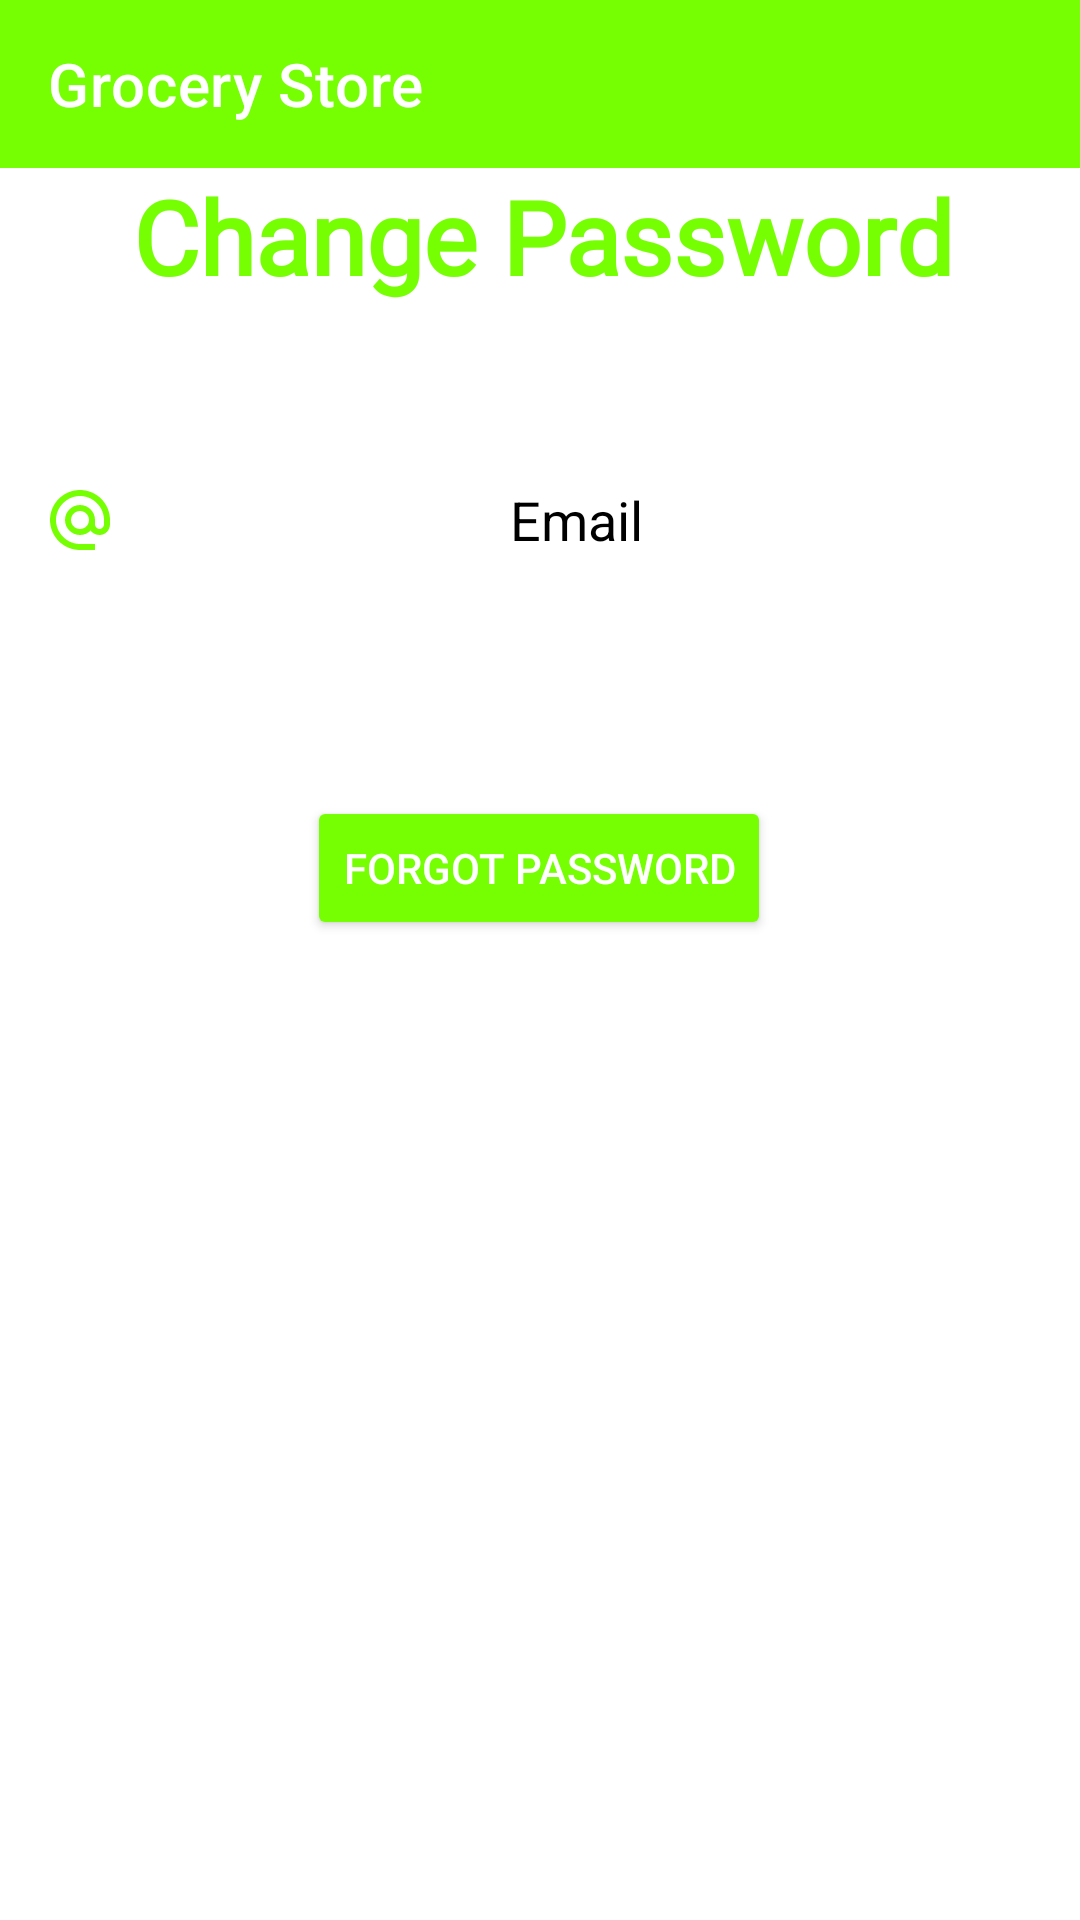

Layout XML and referenced resources for this Android screen:
<!-- AndroidManifest.xml: application theme Theme.GroceryStore -->
<!-- res/layout/activity_forgot.xml -->
<?xml version="1.0" encoding="utf-8"?>
<androidx.constraintlayout.widget.ConstraintLayout xmlns:android="http://schemas.android.com/apk/res/android"
    xmlns:app="http://schemas.android.com/apk/res-auto"
    xmlns:tools="http://schemas.android.com/tools"
    android:layout_width="match_parent"
    android:layout_height="match_parent"
    android:background="@color/white"
    tools:context=".Activity.ForgotActivity">
    <androidx.appcompat.widget.Toolbar
        android:id="@+id/store_toolbar1"
        android:layout_width="match_parent"
        android:layout_height="wrap_content"
        android:background="#76FF03"
        app:title="Grocery Store"
        app:titleTextColor="@color/white"
        android:minHeight="?attr/actionBarSize"
        android:theme="?attr/actionBarTheme"
        app:layout_constraintEnd_toEndOf="parent"
        app:layout_constraintStart_toStartOf="parent"
        app:layout_constraintTop_toTopOf="parent" />

    <TextView
        android:id="@+id/textView"
        android:layout_width="wrap_content"
        android:layout_height="wrap_content"
        android:layout_marginTop="56dp"
        android:fontFamily="@font/aclonica"
        android:text="Change Password"
        android:textColor="#76FF03"
        android:textSize="34sp"
        android:textStyle="bold"
        app:layout_constraintEnd_toEndOf="parent"
        app:layout_constraintHorizontal_bias="0.512"
        app:layout_constraintStart_toStartOf="parent"
        app:layout_constraintTop_toTopOf="parent" />

    <EditText
        android:id="@+id/edtemail"
        android:layout_width="331dp"
        android:layout_height="48dp"
        android:layout_marginTop="48dp"
        android:background="@drawable/edit_text_bg"
        android:drawableLeft="@drawable/ic_baseline_alternate_email_24"
        android:ems="10"
        android:gravity="center"
        android:hint="Email"
        android:inputType="textPersonName"
        android:minHeight="48dp"
        android:textColor="#000000"
        android:textColorHint="#000000"
        app:layout_constraintEnd_toEndOf="parent"
        app:layout_constraintStart_toStartOf="parent"
        app:layout_constraintTop_toBottomOf="@+id/textView" />

    <Button
        android:id="@+id/btnforgot"
        android:layout_width="wrap_content"
        android:layout_height="wrap_content"
        android:layout_marginTop="68dp"
        android:text="Forgot Password"
        android:textColor="@color/white"
        app:backgroundTint="#76FF03"
        app:layout_constraintEnd_toEndOf="parent"
        app:layout_constraintHorizontal_bias="0.498"
        app:layout_constraintStart_toStartOf="parent"
        app:layout_constraintTop_toBottomOf="@+id/edtemail" />

</androidx.constraintlayout.widget.ConstraintLayout>
<!-- resources referenced by this layout -->
<resources>
  <!-- drawable ic_baseline_alternate_email_24 (drawable) -->
  <vector android:height="24dp" android:tint="#76FF03"
      android:viewportHeight="24" android:viewportWidth="24"
      android:width="24dp" xmlns:android="http://schemas.android.com/apk/res/android">
      <path android:fillColor="@android:color/white" android:pathData="M12,2C6.48,2 2,6.48 2,12s4.48,10 10,10h5v-2h-5c-4.34,0 -8,-3.66 -8,-8s3.66,-8 8,-8 8,3.66 8,8v1.43c0,0.79 -0.71,1.57 -1.5,1.57s-1.5,-0.78 -1.5,-1.57L17,12c0,-2.76 -2.24,-5 -5,-5s-5,2.24 -5,5 2.24,5 5,5c1.38,0 2.64,-0.56 3.54,-1.47 0.65,0.89 1.77,1.47 2.96,1.47 1.97,0 3.5,-1.6 3.5,-3.57L22,12c0,-5.52 -4.48,-10 -10,-10zM12,15c-1.66,0 -3,-1.34 -3,-3s1.34,-3 3,-3 3,1.34 3,3 -1.34,3 -3,3z"/>
  </vector>
  <style name="Theme.GroceryStore" parent="Theme.MaterialComponents.DayNight.DarkActionBar">
          
          <item name="colorPrimary">@color/purple_500</item>
          <item name="colorPrimaryVariant">@color/purple_700</item>
          <item name="colorOnPrimary">@color/white</item>
          
          <item name="colorSecondary">@color/teal_200</item>
          <item name="colorSecondaryVariant">@color/teal_700</item>
          <item name="colorOnSecondary">@color/black</item>
          
          <item name="android:statusBarColor" tools:targetApi="21">?attr/colorPrimaryVariant</item>
          
      </style>
  <!-- not gathered from this repository: default colours our renderer supplied (Android Studio template values) -->
  <color name="purple_500">#FF6200EE</color>
  <color name="purple_700">#FF3700B3</color>
  <color name="teal_200">#FF03DAC5</color>
  <color name="teal_700">#FF018786</color>
  <color name="black">#FF000000</color>
  <color name="white">#FFFFFFFF</color>
</resources>
